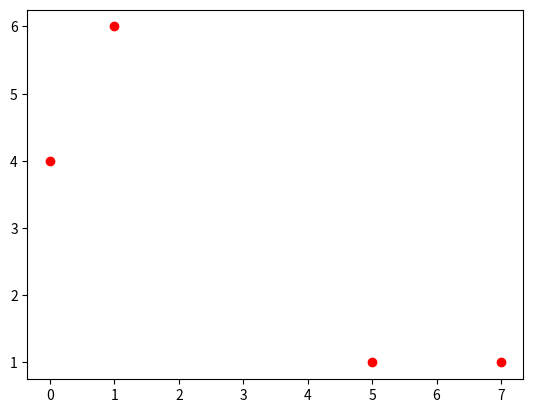
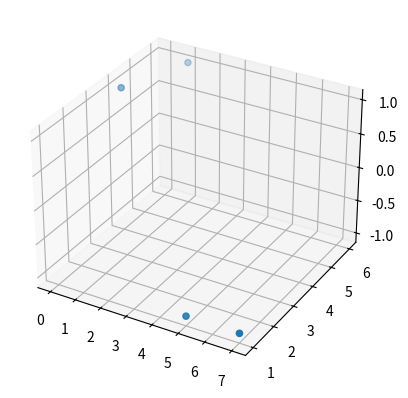

Reproduce these figures in Python, in order. (Note: this script raises an exception after producing the figures.)
import numpy as np
import matplotlib.pyplot as plt
from mpl_toolkits.mplot3d import Axes3D

x = np.array([[5, 1],
			  [7, 1],
			  [0, 4],
			  [1, 6]])
y = np.array([[-1],
			  [-1],
			   [1],
			   [1]])

S = np.hstack((x, y))

plt.plot(S[:,0], S[:,1], 'ro')
plt.show()

fig = plt.figure()
ax = fig.add_subplot(111, projection='3d')
ax.scatter(S[:,0], S[:,1], S[:,2], marker='o')
plt.show()

w = [0, 0]
incomplete = True
count = 0
iterations = 0


while incomplete:
	while count<4:
		for k in range(0, 4):
			print("loop index = %d" % k)
			print(w)
			print(S[k][0:2])
			print("dot product = %d" % (S[k][2]*np.dot(w,S[k][0:2])))
			if S[k][2]*np.dot(w,S[k][0:2])<=0:
				print("negative or zero value found")
				w += S[k][2]*S[k][0:2]
				iterations +=1
				print("iterations = %d" % iterations)
				#print(incomplete)
				print("count before exiting = %d" % count)
				count = 0
				print("reset count (count = %d)" % count)
				break
			else:
				print("positive value found")
				count +=1
				print("count = %d" % count)
	print("all positive")
	incomplete = False


print("final iteration count = %d" % iterations)
print('Final w vector:')
print(w)

fig = plt.figure()
ax = fig.gca(projection='3d')
ax.scatter(S[:,0], S[:,1], S[:,2], marker='o')

x_plane = np.linspace(-1,7,100)
y_plane = np.linspace(-1,7,100)
X_plane, Y_plane = np.meshgrid(x_plane, y_plane)
Z_plane = w[0]*X_plane + w[1]*Y_plane
surf = ax.plot_surface(X_plane, Y_plane, Z_plane)
ax.set_xlabel('X Label')
ax.set_ylabel('Y Label')
ax.set_zlabel('Z Label')


plt.show()

print('check dot products')
for c in range(0, 4):
	print('index = %d' % c)
	print(S[c][0:2])
	print(S[c][2] * np.dot(w, S[c][0:2]))